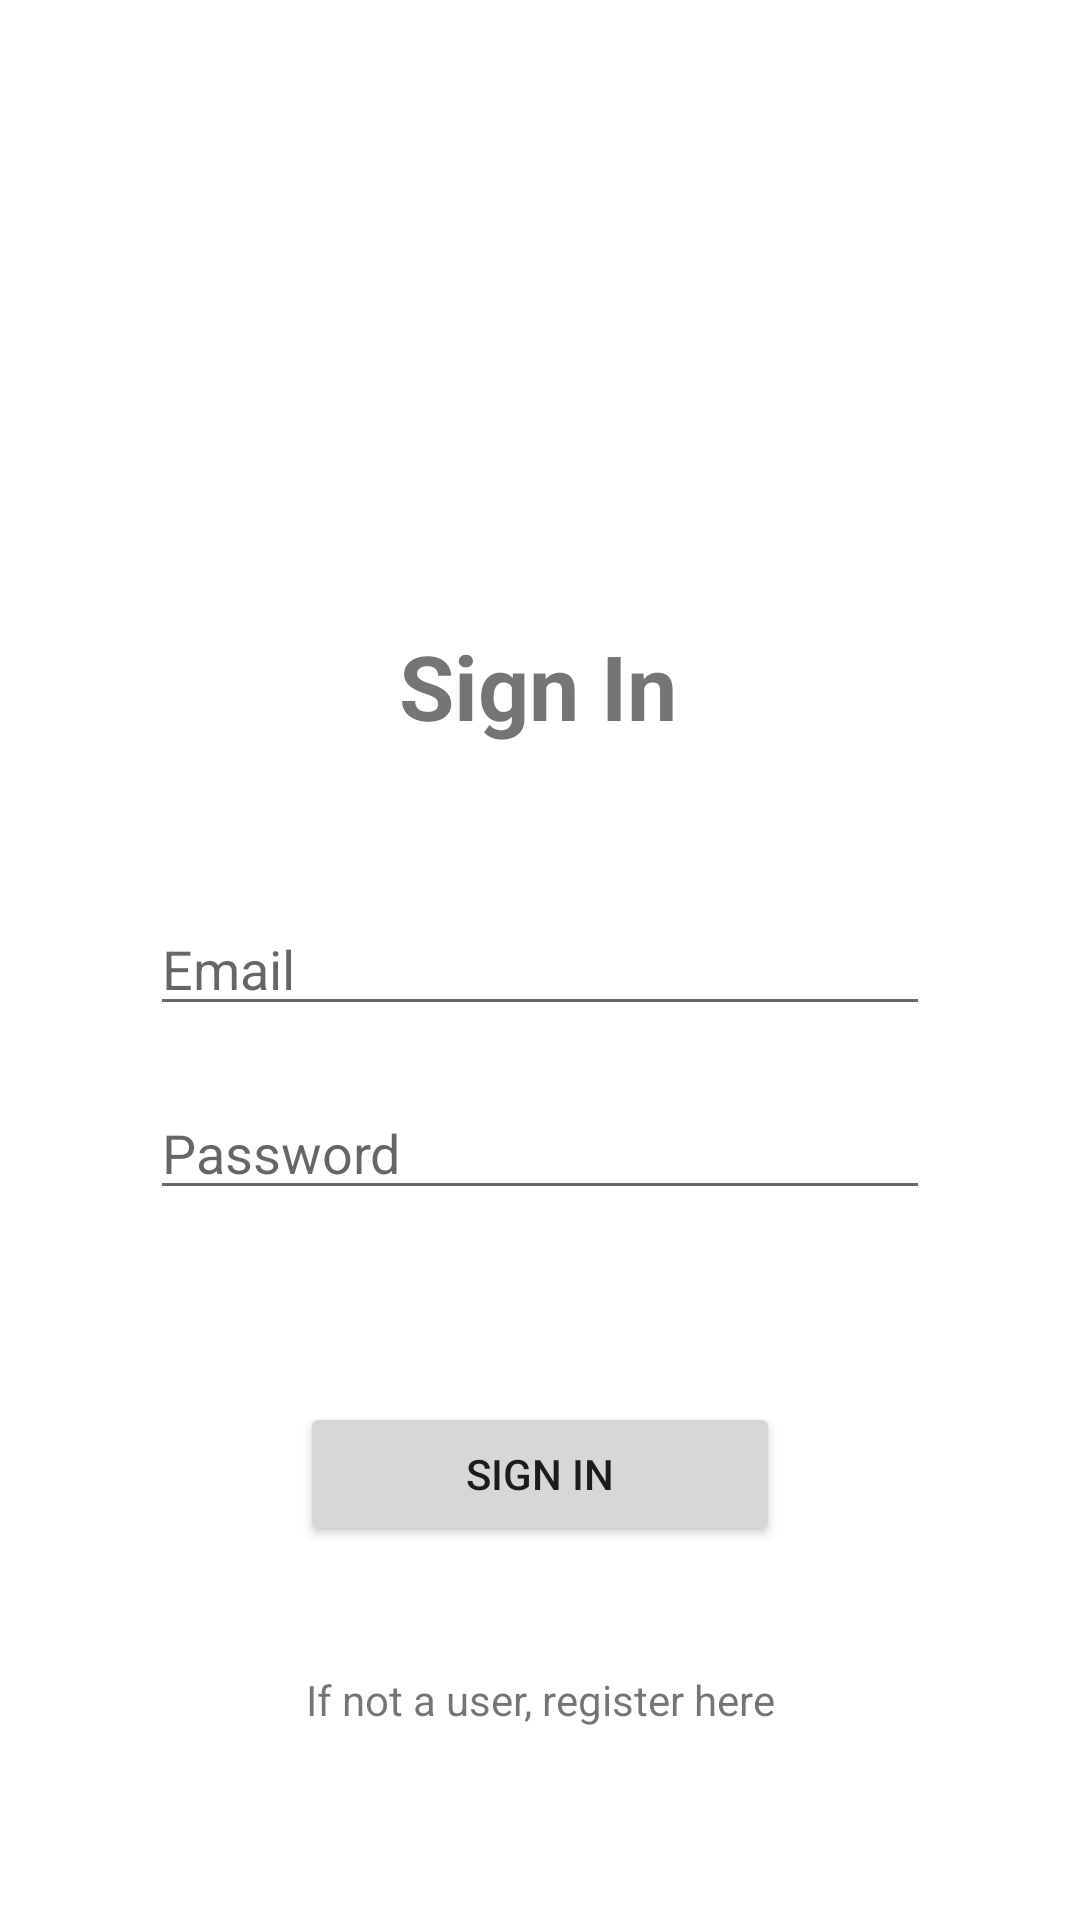

This screen was rendered from an Android layout file. Write that file and the resources it references.
<!-- AndroidManifest.xml: application theme Theme.LINDDNA -->
<!-- res/layout/activity_sign_in_screen.xml -->
<?xml version="1.0" encoding="utf-8"?>
<androidx.constraintlayout.widget.ConstraintLayout xmlns:android="http://schemas.android.com/apk/res/android"
    xmlns:app="http://schemas.android.com/apk/res-auto"
    xmlns:tools="http://schemas.android.com/tools"
    android:layout_width="match_parent"
    android:layout_height="match_parent"
    tools:context=".SignInScreen">

    <Button
        android:id="@+id/btnSignIn"
        android:layout_width="0dp"
        android:layout_height="wrap_content"
        android:layout_marginStart="100dp"
        android:layout_marginEnd="100dp"
        android:text="SIGN IN"
        app:layout_constraintBottom_toTopOf="@+id/tvRegisterScreen"
        app:layout_constraintEnd_toEndOf="parent"
        app:layout_constraintHorizontal_bias="0.0"
        app:layout_constraintStart_toStartOf="parent"
        app:layout_constraintTop_toTopOf="parent"
        app:layout_constraintVertical_bias="0.918" />

    <TextView
        android:id="@+id/tvRegisterScreen"
        android:layout_width="wrap_content"
        android:layout_height="wrap_content"
        android:layout_marginBottom="64dp"
        android:text="If not a user, register here"
        app:layout_constraintBottom_toBottomOf="parent"
        app:layout_constraintEnd_toEndOf="parent"
        app:layout_constraintStart_toStartOf="parent" />

    <EditText
        android:id="@+id/Password"
        android:layout_width="0dp"
        android:layout_height="wrap_content"
        android:layout_marginStart="50dp"
        android:layout_marginEnd="50dp"
        android:layout_marginBottom="64dp"
        android:ems="10"
        android:hint="Password"
        android:inputType="textPassword"
        app:layout_constraintBottom_toTopOf="@+id/btnSignIn"
        app:layout_constraintEnd_toEndOf="parent"
        app:layout_constraintHorizontal_bias="0.0"
        app:layout_constraintStart_toStartOf="parent" />

    <TextView
        android:id="@+id/tvSignIn"
        android:layout_width="wrap_content"
        android:layout_height="wrap_content"
        android:layout_marginBottom="52dp"
        android:text="Sign In"
        android:textSize="30sp"
        android:textStyle="bold"
        app:layout_constraintBottom_toTopOf="@+id/Email"
        app:layout_constraintEnd_toEndOf="parent"
        app:layout_constraintHorizontal_bias="0.498"
        app:layout_constraintStart_toStartOf="parent" />

    <EditText
        android:id="@+id/Email"
        android:layout_width="0dp"
        android:layout_height="wrap_content"
        android:layout_marginStart="50dp"
        android:layout_marginEnd="50dp"
        android:layout_marginBottom="20dp"
        android:ems="10"
        android:hint="Email"
        android:inputType="textEmailAddress"
        app:layout_constraintBottom_toTopOf="@+id/Password"
        app:layout_constraintEnd_toEndOf="parent"
        app:layout_constraintHorizontal_bias="1.0"
        app:layout_constraintStart_toStartOf="parent" />

    <ImageView
        android:id="@+id/imageView"
        android:layout_width="184dp"
        android:layout_height="192dp"
        android:layout_marginTop="24dp"
        app:layout_constraintBottom_toTopOf="@+id/tvSignIn"
        app:layout_constraintEnd_toEndOf="parent"
        app:layout_constraintHorizontal_bias="0.497"
        app:layout_constraintStart_toStartOf="parent"
        app:layout_constraintTop_toTopOf="parent"
        app:layout_constraintVertical_bias="0.0"
        app:srcCompat="@drawable/linddna" />
</androidx.constraintlayout.widget.ConstraintLayout>
<!-- resources referenced by this layout -->
<resources>
  <style name="Theme.LINDDNA" parent="Theme.MaterialComponents.DayNight.DarkActionBar">
          
          <item name="colorPrimary">@color/purple_500</item>
          <item name="colorPrimaryVariant">@color/purple_700</item>
          <item name="colorOnPrimary">@color/white</item>
          
          <item name="colorSecondary">@color/teal_200</item>
          <item name="colorSecondaryVariant">@color/teal_700</item>
          <item name="colorOnSecondary">@color/black</item>
          
          <item name="android:statusBarColor" tools:targetApi="l">?attr/colorPrimaryVariant</item>
          
      </style>
  <!-- not gathered from this repository: default colours our renderer supplied (Android Studio template values) -->
  <color name="purple_500">#FF6200EE</color>
  <color name="purple_700">#FF3700B3</color>
  <color name="teal_200">#FF03DAC5</color>
  <color name="teal_700">#FF018786</color>
  <color name="black">#FF000000</color>
  <color name="white">#FFFFFFFF</color>
</resources>
